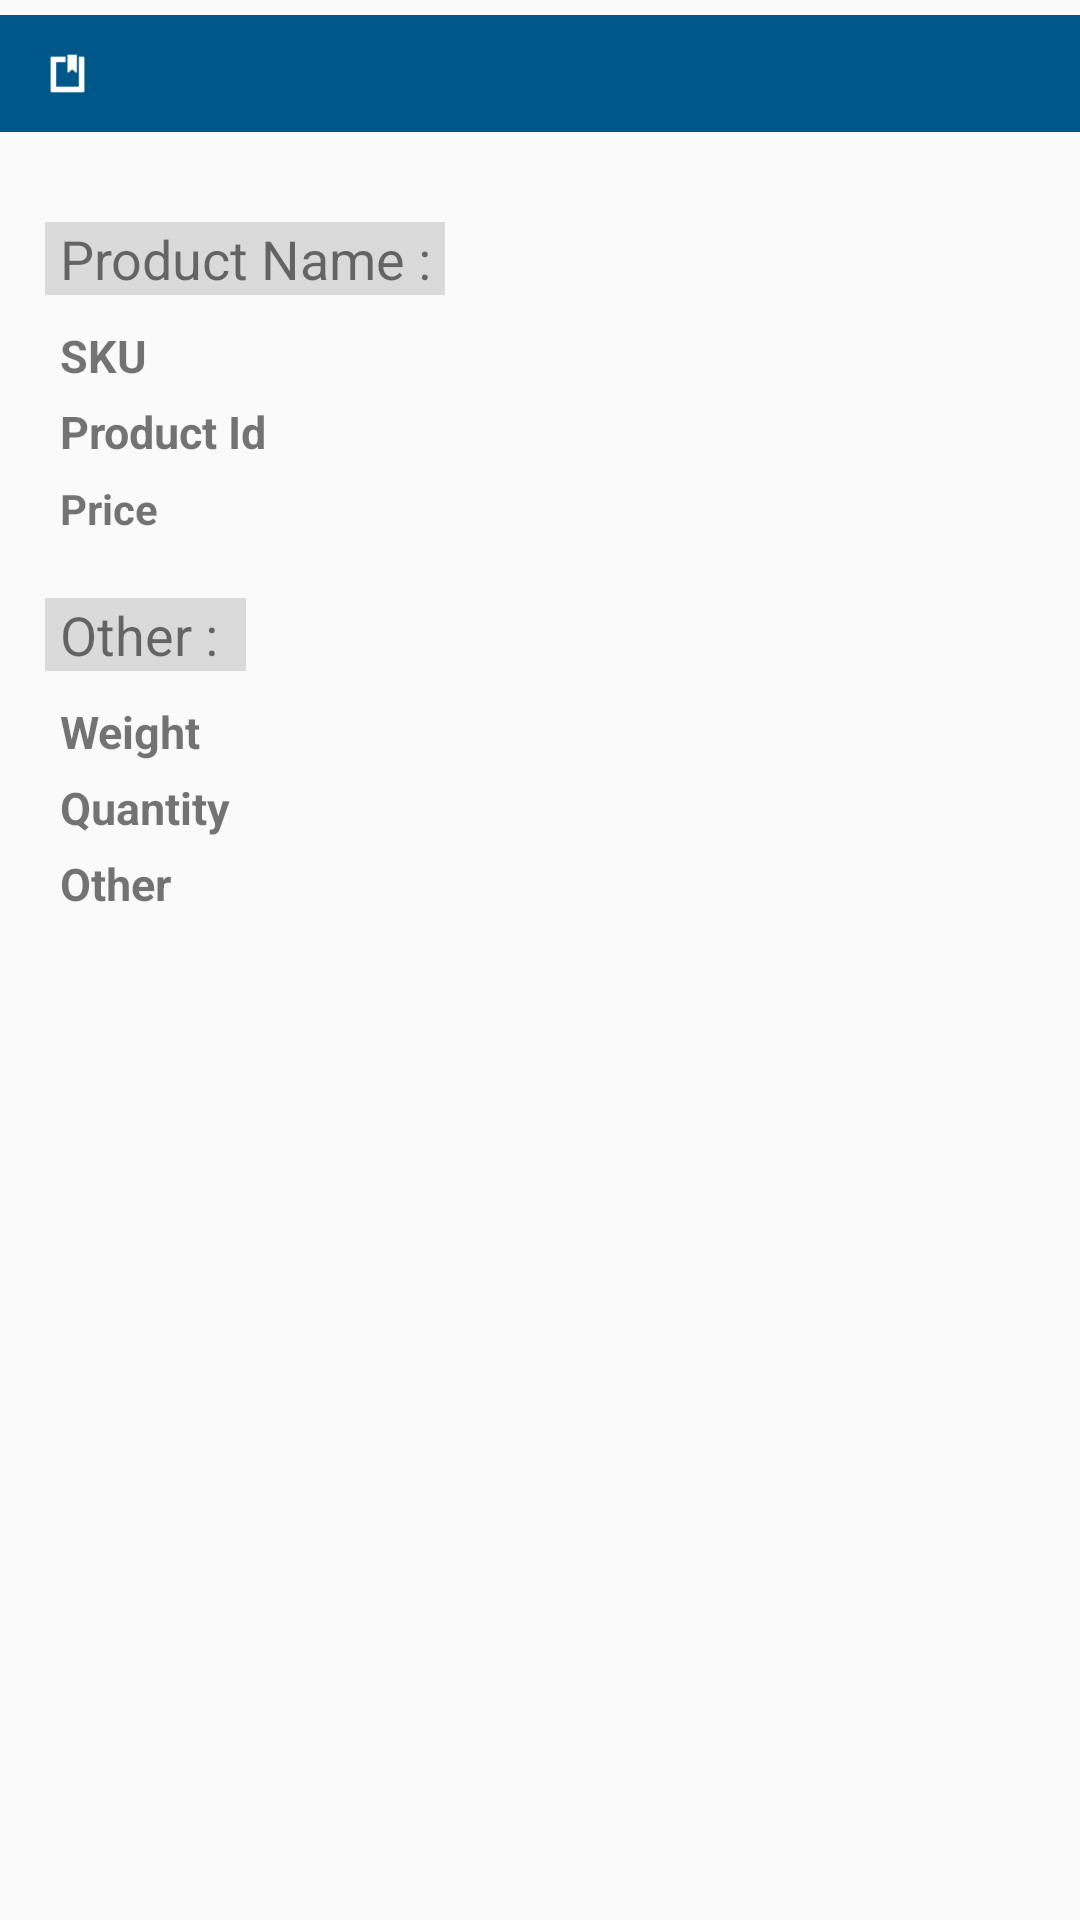

Reconstruct the res/layout file that produces this screen, plus the resources it refers to.
<!-- AndroidManifest.xml: application theme AppTheme -->
<!-- res/layout/fragment_product_with_price_details.xml -->
<?xml version="1.0" encoding="utf-8"?>

<LinearLayout xmlns:android="http://schemas.android.com/apk/res/android"
    android:id="@+id/container_body"
    android:layout_width="match_parent"
    android:layout_height="match_parent"
    android:orientation="vertical">

    <LinearLayout
        android:layout_width="match_parent"
        android:layout_height="wrap_content"
        android:layout_marginTop="5dp"
        android:background="@color/colorButton"
        android:orientation="horizontal"
        android:padding="5dp">

        <ImageView
            android:layout_width="15dp"
            android:layout_height="15dp"
            android:layout_gravity="center"
            android:layout_marginLeft="10dp"
            android:background="@android:drawable/ic_input_get"
            android:backgroundTint="@color/white" />

        <TextView
            android:id="@+id/title_product_name_txt"
            android:layout_width="match_parent"
            android:layout_height="wrap_content"
            android:layout_gravity="center"
            android:padding="5dp"
            android:textColor="@color/white" />

    </LinearLayout>

    <LinearLayout
        android:layout_width="match_parent"
        android:layout_height="wrap_content"
        android:layout_marginTop="30dp"
        android:orientation="horizontal"
        android:paddingLeft="15dp">

        <TextView
            android:layout_width="wrap_content"
            android:layout_height="wrap_content"
            android:paddingLeft="5dp"
            android:background="@color/color_text_selected"
            android:text="Product Name : "
            android:textSize="18sp"/>

        <TextView
            android:id="@+id/product_name_txt"
            android:layout_width="wrap_content"
            android:layout_height="wrap_content"
            android:layout_marginLeft="20dp"
            android:textSize="15sp"
            android:textStyle="bold"/>

    </LinearLayout>

    <LinearLayout
        android:layout_width="match_parent"
        android:layout_height="wrap_content"
        android:orientation="horizontal"
        android:paddingLeft="20dp"
        android:layout_marginTop="10dp">

        <TextView
            android:layout_width="wrap_content"
            android:layout_height="wrap_content"
            android:text="SKU"
            android:textSize="15sp"
            android:textStyle="bold"/>

        <TextView
            android:id="@+id/sku_txt"
            android:layout_width="wrap_content"
            android:layout_height="wrap_content"
            android:layout_marginLeft="95dp"
            android:textSize="15sp"
            android:textStyle="bold"/>

    </LinearLayout>

    <LinearLayout
        android:layout_width="match_parent"
        android:layout_height="wrap_content"
        android:orientation="horizontal"
        android:paddingLeft="20dp"
        android:layout_marginTop="5dp">

        <TextView
            android:layout_width="wrap_content"
            android:layout_height="wrap_content"
            android:text="Product Id"
            android:textSize="15sp"
            android:textStyle="bold"/>

        <TextView
            android:id="@+id/product_id_txt"
            android:layout_width="wrap_content"
            android:layout_height="wrap_content"
            android:layout_marginLeft="55dp"
            android:textSize="15sp"
            android:textStyle="bold" />

    </LinearLayout>

    <LinearLayout
        android:layout_width="match_parent"
        android:layout_height="wrap_content"
        android:orientation="horizontal"
        android:paddingLeft="20dp"
        android:layout_marginTop="5dp">

        <TextView
            android:layout_width="wrap_content"
            android:layout_height="wrap_content"
            android:text="Price"
            android:textStyle="bold"/>

        <TextView
            android:id="@+id/selling_price_txt"
            android:layout_width="wrap_content"
            android:layout_height="wrap_content"
            android:layout_marginLeft="90dp"
            android:textSize="15sp"
            android:textStyle="bold"/>

    </LinearLayout>

    <LinearLayout
        android:layout_width="match_parent"
        android:layout_height="wrap_content"
        android:orientation="horizontal"
        android:paddingLeft="15dp">

        <TextView
            android:layout_width="wrap_content"
            android:layout_height="wrap_content"
            android:paddingLeft="5dp"
            android:paddingRight="5dp"
            android:background="@color/color_text_selected"
            android:text="Other : "
            android:textSize="18sp"
            android:layout_marginTop="20dp"/>

    </LinearLayout>

    <LinearLayout
        android:layout_width="match_parent"
        android:layout_height="wrap_content"
        android:orientation="horizontal"
        android:paddingLeft="20dp">

        <TextView
            android:id="@+id/weight_txt"
            android:layout_width="wrap_content"
            android:layout_height="wrap_content"
            android:text="Weight"
            android:textSize="15sp"
            android:textStyle="bold"
            android:layout_marginTop="10dp"/>


    </LinearLayout>

    <LinearLayout
        android:layout_width="match_parent"
        android:layout_height="wrap_content"
        android:orientation="horizontal"
        android:paddingLeft="20dp"
        android:layout_marginTop="5dp">

        <TextView
            android:id="@+id/height_txt"
            android:layout_width="wrap_content"
            android:layout_height="wrap_content"
            android:text="Quantity"
            android:textStyle="bold"
            android:textSize="15sp" />


    </LinearLayout>

    <LinearLayout
        android:layout_width="match_parent"
        android:layout_height="wrap_content"
        android:orientation="horizontal"
        android:paddingLeft="20dp"
        android:layout_marginTop="5dp">

        <TextView
            android:id="@+id/dimension_txt"
            android:layout_width="wrap_content"
            android:layout_height="wrap_content"
            android:text="Other"
            android:textStyle="bold"
            android:textSize="15sp" />

    </LinearLayout>


</LinearLayout>
<!-- resources referenced by this layout -->
<resources>
  <color name="colorButton">#00578a</color>
  <color name="color_text_selected">#DADADA</color>
  <color name="white">#FFFFFF</color>
  <style name="AppTheme" parent="Theme.AppCompat.Light.NoActionBar">
          <item name="colorPrimary">@color/colorPrimary</item>
          <item name="colorPrimaryDark">@color/colorPrimaryDark</item>
          <item name="colorAccent">@color/colorLightBlue</item>
          <item name="windowActionBar">false</item>
          <item name="windowNoTitle">true</item>
      </style>
  <color name="colorPrimary">#7D7D7D</color>
  <color name="colorPrimaryDark">#096091</color>
  <color name="colorLightBlue">#0270b1</color>
</resources>
